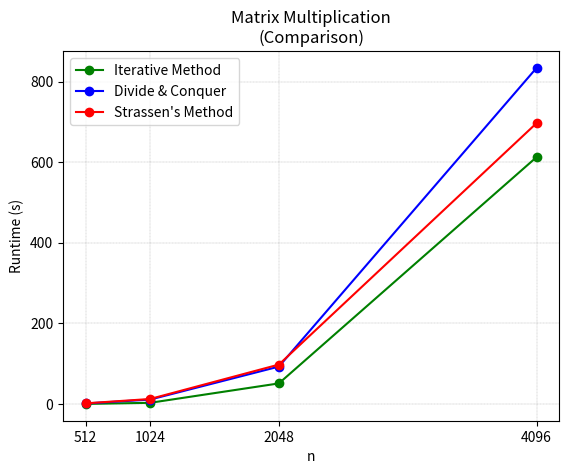

This chart was generated by the following Python code:
import matplotlib.pyplot as plt

x1 = [512, 1024, 2048, 4096]
y1 = [0.32, 3.056, 51.263, 612.886]

plt.plot(x1, y1, '-o', color='green', label='Iterative Method')

x2 = [512, 1024, 2048, 4096]
y2 = [1.41, 11.116, 92.997, 834.309]

plt.plot(x2, y2, '-o', color='blue', label='Divide & Conquer')

x3 = [512, 1024, 2048, 4096]
y3 = [1.757, 12.542, 97.974, 697.206]

plt.plot(x3, y3, '-o', color='red', label="Strassen's Method")

plt.grid(color = 'gray', linestyle = '--', linewidth = 0.2)

x_ticks = [512, 1024, 2048, 4096]
plt.xticks(x_ticks, x_ticks)

plt.xlabel('n')
plt.ylabel('Runtime (s)')
plt.title('Matrix Multiplication\n(Comparison)')
plt.legend()
plt.show()